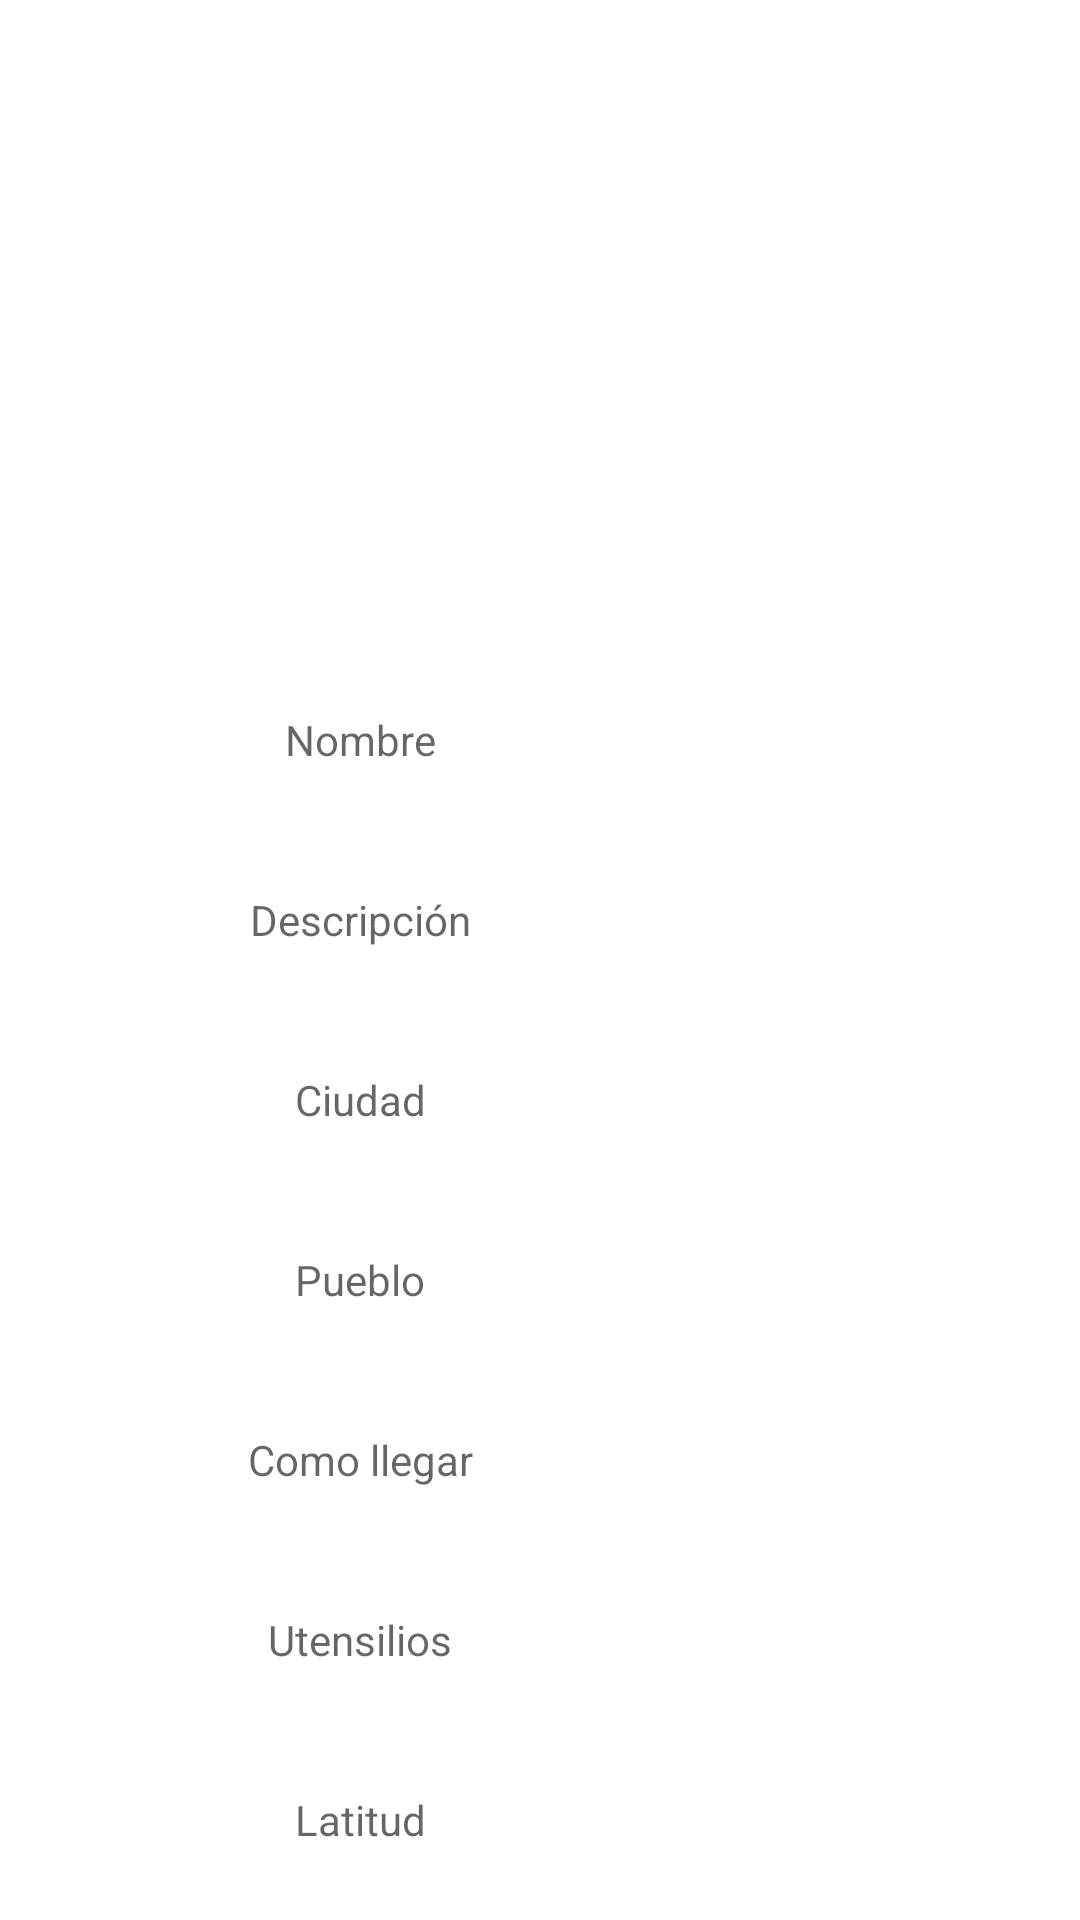

The Android layout XML behind this screen, and the referenced resources:
<!-- AndroidManifest.xml: application theme Theme.Climb -->
<!-- res/layout/items_list_rutas.xml -->
<?xml version="1.0" encoding="utf-8"?>
<LinearLayout xmlns:android="http://schemas.android.com/apk/res/android"
    xmlns:app="http://schemas.android.com/apk/res-auto"
    xmlns:tools="http://schemas.android.com/tools"
    android:layout_width="match_parent"
    android:layout_height="wrap_content"
    android:orientation="horizontal"
    android:layout_margin="10dp">

    <androidx.cardview.widget.CardView
        android:id="@+id/card_view"
        android:layout_width="239dp"
        android:layout_height="wrap_content"
        android:layout_gravity="center"
        app:cardCornerRadius="4dp"
        tools:ignore="MissingConstraints">

        <LinearLayout
            android:layout_width="wrap_content"
            android:layout_height="wrap_content"
            android:orientation="vertical">

            <ImageView
                android:layout_marginTop="20px"
                android:id="@+id/imagen"
                android:layout_width="150dp"
                android:layout_height="200dp"
                android:layout_gravity="center"
                android:scaleType="fitXY"
                android:src="@mipmap/ic_launcher_round" />

            <LinearLayout
                android:layout_width="wrap_content"
                android:layout_height="wrap_content"
                android:orientation="vertical"
                android:padding="10dp">

                <TextView
                    android:id="@+id/nombre"
                    android:layout_width="220dp"
                    android:layout_height="60dp"
                    android:gravity="center"
                    android:hint="Nombre" />

                <TextView
                    android:id="@+id/descripcion"
                    android:layout_width="220dp"
                    android:layout_height="60dp"
                    android:gravity="center"
                    android:hint="Descripción" />

                <TextView
                    android:id="@+id/ciudad"
                    android:layout_width="220dp"
                    android:layout_height="60dp"
                    android:gravity="center"
                    android:hint="Ciudad" />

                <TextView
                    android:id="@+id/pueblo"
                    android:layout_width="220dp"
                    android:layout_height="60dp"
                    android:gravity="center"
                    android:hint="Pueblo" />

                <TextView
                    android:id="@+id/como_llegar"
                    android:layout_width="220dp"
                    android:layout_height="60dp"
                    android:gravity="center"
                    android:hint="Como llegar" />

                <TextView
                    android:id="@+id/items"
                    android:layout_width="220dp"
                    android:layout_height="60dp"
                    android:gravity="center"
                    android:hint="Utensilios" />

                <TextView
                    android:id="@+id/latitud"
                    android:layout_width="220dp"
                    android:layout_height="60dp"
                    android:gravity="center"
                    android:hint="Latitud" />

                <TextView
                    android:id="@+id/longitud"
                    android:layout_width="220dp"
                    android:layout_height="60dp"
                    android:gravity="center"
                    android:hint="Longitud" />

            </LinearLayout>

        </LinearLayout>

    </androidx.cardview.widget.CardView>
</LinearLayout>
<!-- resources referenced by this layout -->
<resources>
  <style name="Theme.Climb" parent="Theme.MaterialComponents.DayNight.DarkActionBar">
          
          <item name="colorPrimary">@color/purple_500</item>
          <item name="colorPrimaryVariant">@color/purple_700</item>
          <item name="colorOnPrimary">@color/white</item>
          
          <item name="colorSecondary">@color/teal_200</item>
          <item name="colorSecondaryVariant">@color/teal_700</item>
          <item name="colorOnSecondary">@color/black</item>
          
          <item name="android:statusBarColor" tools:targetApi="l">?attr/colorPrimaryVariant</item>
          
      </style>
  <color name="purple_500">#168AAD</color>
  <color name="purple_700">#184E77</color>
  <color name="white">#FFFFFFFF</color>
  <color name="teal_200">#B5E48C</color>
  <color name="teal_700">#99D98C</color>
  <color name="black">#FF000000</color>
</resources>
